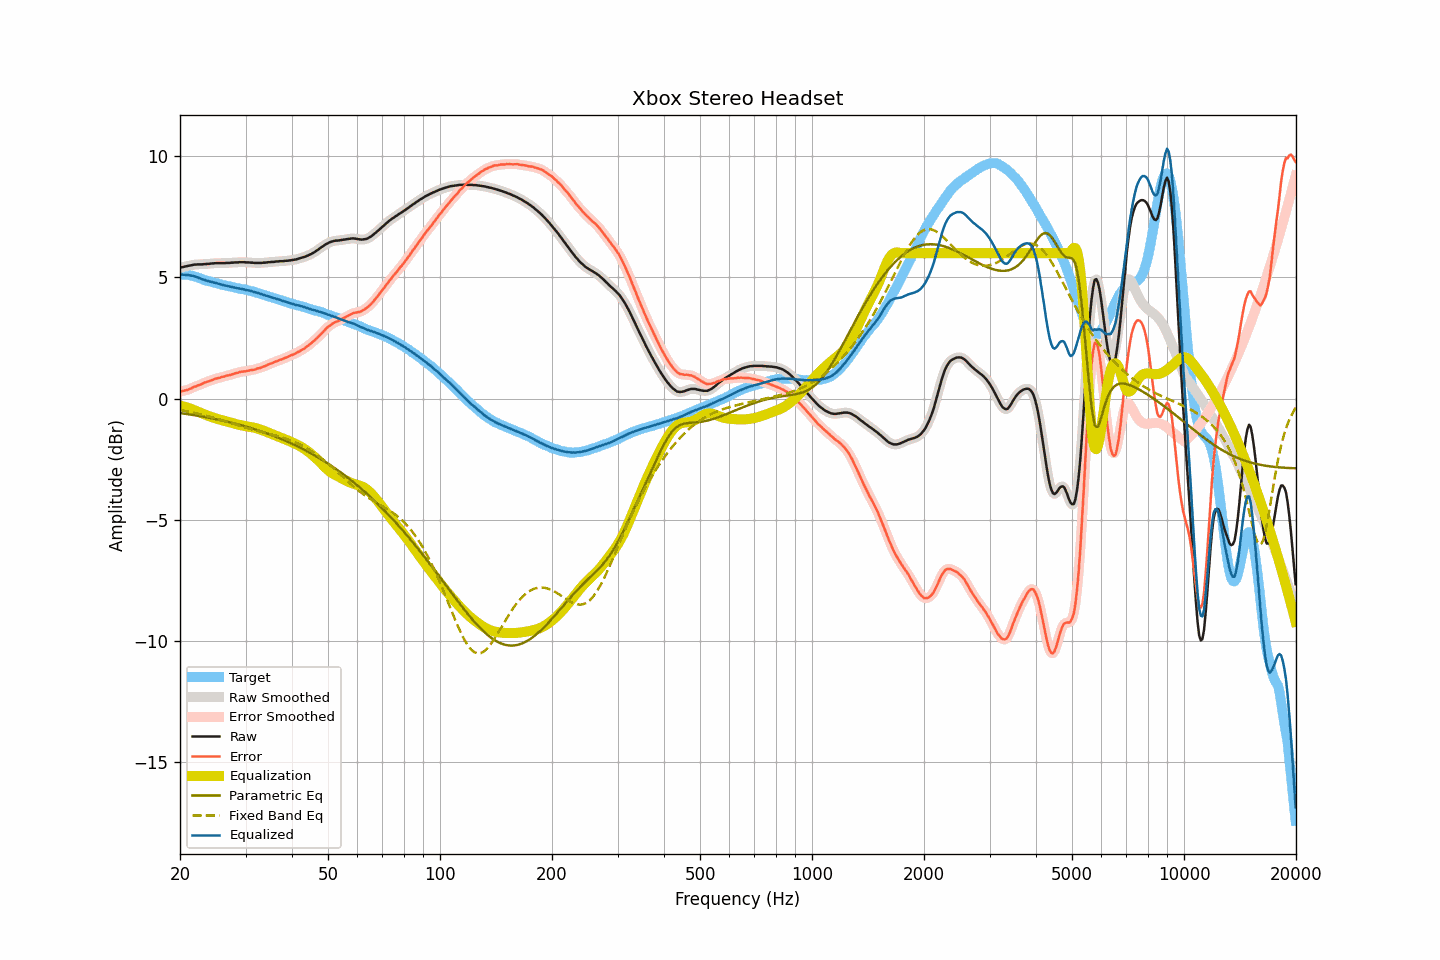

Data behind this chart, as committed beside it:
frequency, raw, smoothed, error, error_smoothed, equalization, parametric_eq, fixed_band_eq, equalized_raw, equalized_smoothed, target
20.00, 5.40, 5.40, 0.29, 0.29, -0.28, -0.59, -0.47, 5.12, 5.12, 5.11
20.20, 5.42, 5.42, 0.31, 0.30, -0.30, -0.60, -0.48, 5.12, 5.12, 5.11
20.40, 5.43, 5.43, 0.32, 0.32, -0.32, -0.61, -0.49, 5.11, 5.11, 5.11
20.61, 5.45, 5.45, 0.34, 0.33, -0.34, -0.62, -0.50, 5.11, 5.11, 5.11
20.81, 5.46, 5.46, 0.35, 0.35, -0.36, -0.63, -0.52, 5.10, 5.11, 5.11
21.02, 5.48, 5.48, 0.37, 0.37, -0.38, -0.64, -0.53, 5.10, 5.10, 5.11
21.23, 5.49, 5.49, 0.40, 0.40, -0.40, -0.65, -0.54, 5.09, 5.09, 5.09
21.44, 5.50, 5.51, 0.42, 0.43, -0.43, -0.66, -0.56, 5.07, 5.08, 5.08
21.66, 5.52, 5.52, 0.46, 0.46, -0.45, -0.67, -0.57, 5.07, 5.06, 5.06
21.87, 5.53, 5.53, 0.49, 0.49, -0.48, -0.68, -0.59, 5.05, 5.05, 5.04
22.09, 5.53, 5.54, 0.50, 0.51, -0.51, -0.70, -0.60, 5.02, 5.03, 5.03
22.31, 5.54, 5.54, 0.54, 0.54, -0.54, -0.71, -0.62, 5.00, 5.00, 5.00
22.54, 5.54, 5.54, 0.56, 0.56, -0.57, -0.72, -0.63, 4.97, 4.97, 4.98
22.76, 5.54, 5.54, 0.58, 0.59, -0.59, -0.73, -0.65, 4.95, 4.95, 4.96
22.99, 5.54, 5.54, 0.61, 0.62, -0.62, -0.74, -0.66, 4.92, 4.92, 4.93
23.22, 5.55, 5.55, 0.66, 0.65, -0.64, -0.75, -0.68, 4.91, 4.90, 4.90
23.45, 5.55, 5.55, 0.68, 0.68, -0.67, -0.77, -0.70, 4.88, 4.88, 4.87
23.69, 5.56, 5.56, 0.70, 0.70, -0.70, -0.78, -0.72, 4.86, 4.86, 4.86
23.92, 5.56, 5.56, 0.72, 0.72, -0.72, -0.79, -0.73, 4.84, 4.84, 4.84
24.16, 5.57, 5.57, 0.74, 0.74, -0.75, -0.80, -0.75, 4.82, 4.82, 4.83
24.40, 5.58, 5.58, 0.77, 0.77, -0.77, -0.82, -0.77, 4.81, 4.81, 4.81
24.65, 5.58, 5.58, 0.79, 0.79, -0.79, -0.83, -0.79, 4.79, 4.79, 4.79
24.89, 5.59, 5.59, 0.82, 0.82, -0.81, -0.84, -0.81, 4.78, 4.78, 4.77
25.14, 5.59, 5.59, 0.83, 0.83, -0.83, -0.86, -0.83, 4.76, 4.76, 4.76
25.39, 5.59, 5.59, 0.85, 0.85, -0.85, -0.87, -0.85, 4.74, 4.74, 4.74
25.65, 5.59, 5.59, 0.86, 0.87, -0.87, -0.89, -0.87, 4.72, 4.72, 4.73
25.91, 5.59, 5.59, 0.89, 0.89, -0.89, -0.90, -0.89, 4.70, 4.70, 4.70
26.16, 5.59, 5.59, 0.91, 0.91, -0.91, -0.92, -0.91, 4.68, 4.68, 4.68
26.43, 5.59, 5.59, 0.92, 0.93, -0.92, -0.93, -0.93, 4.67, 4.67, 4.67
26.69, 5.60, 5.60, 0.95, 0.94, -0.94, -0.95, -0.95, 4.66, 4.66, 4.65
26.96, 5.60, 5.60, 0.96, 0.96, -0.96, -0.96, -0.97, 4.64, 4.64, 4.64
27.23, 5.60, 5.60, 0.97, 0.98, -0.98, -0.98, -1.00, 4.62, 4.63, 4.63
27.50, 5.61, 5.61, 0.99, 0.99, -1.00, -0.99, -1.02, 4.61, 4.61, 4.62
27.77, 5.61, 5.61, 1.01, 1.01, -1.02, -1.01, -1.04, 4.59, 4.60, 4.60
28.05, 5.62, 5.62, 1.04, 1.04, -1.04, -1.03, -1.06, 4.59, 4.58, 4.59
28.33, 5.62, 5.62, 1.06, 1.05, -1.05, -1.04, -1.08, 4.57, 4.57, 4.56
28.62, 5.62, 5.63, 1.07, 1.07, -1.07, -1.06, -1.10, 4.55, 4.55, 4.55
28.90, 5.63, 5.63, 1.09, 1.09, -1.09, -1.08, -1.12, 4.54, 4.54, 4.54
29.19, 5.63, 5.63, 1.11, 1.11, -1.10, -1.10, -1.14, 4.53, 4.53, 4.52
29.48, 5.63, 5.63, 1.11, 1.12, -1.11, -1.12, -1.16, 4.52, 4.52, 4.52
29.78, 5.63, 5.63, 1.13, 1.12, -1.13, -1.14, -1.18, 4.50, 4.50, 4.51
30.08, 5.62, 5.63, 1.13, 1.13, -1.14, -1.15, -1.20, 4.48, 4.49, 4.49
30.38, 5.62, 5.62, 1.15, 1.15, -1.15, -1.17, -1.22, 4.47, 4.47, 4.47
30.68, 5.62, 5.62, 1.16, 1.16, -1.16, -1.19, -1.24, 4.46, 4.46, 4.46
30.99, 5.61, 5.61, 1.17, 1.17, -1.17, -1.21, -1.26, 4.44, 4.44, 4.44
31.30, 5.61, 5.61, 1.19, 1.18, -1.18, -1.23, -1.28, 4.43, 4.42, 4.43
31.61, 5.60, 5.60, 1.19, 1.20, -1.20, -1.25, -1.29, 4.40, 4.40, 4.41
31.93, 5.60, 5.60, 1.21, 1.21, -1.21, -1.28, -1.31, 4.39, 4.39, 4.39
32.24, 5.60, 5.60, 1.24, 1.23, -1.23, -1.30, -1.33, 4.37, 4.37, 4.36
32.57, 5.60, 5.60, 1.25, 1.26, -1.25, -1.32, -1.34, 4.35, 4.35, 4.35
32.89, 5.60, 5.60, 1.27, 1.28, -1.28, -1.34, -1.36, 4.33, 4.33, 4.33
33.22, 5.60, 5.60, 1.30, 1.30, -1.30, -1.36, -1.38, 4.30, 4.30, 4.30
33.55, 5.61, 5.61, 1.32, 1.32, -1.32, -1.39, -1.39, 4.29, 4.28, 4.29
33.89, 5.61, 5.61, 1.35, 1.35, -1.35, -1.41, -1.41, 4.26, 4.26, 4.26
34.23, 5.62, 5.62, 1.38, 1.38, -1.38, -1.43, -1.43, 4.24, 4.24, 4.24
34.57, 5.63, 5.63, 1.41, 1.41, -1.40, -1.46, -1.44, 4.23, 4.22, 4.22
34.92, 5.63, 5.63, 1.44, 1.43, -1.43, -1.48, -1.46, 4.20, 4.20, 4.20
35.27, 5.64, 5.64, 1.46, 1.46, -1.46, -1.51, -1.48, 4.18, 4.18, 4.18
35.62, 5.64, 5.64, 1.48, 1.49, -1.49, -1.53, -1.50, 4.15, 4.16, 4.16
35.97, 5.65, 5.65, 1.52, 1.51, -1.51, -1.56, -1.51, 4.14, 4.14, 4.13
... 635 more rows
